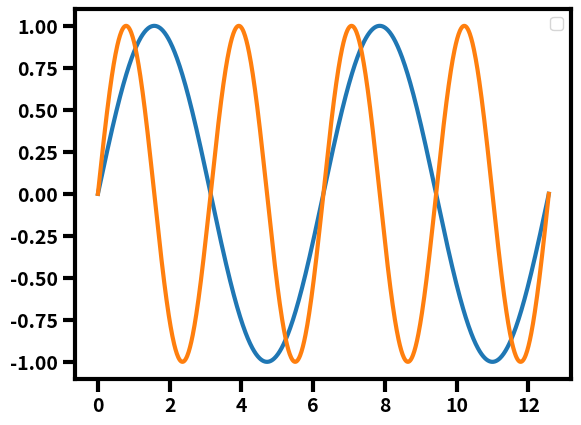
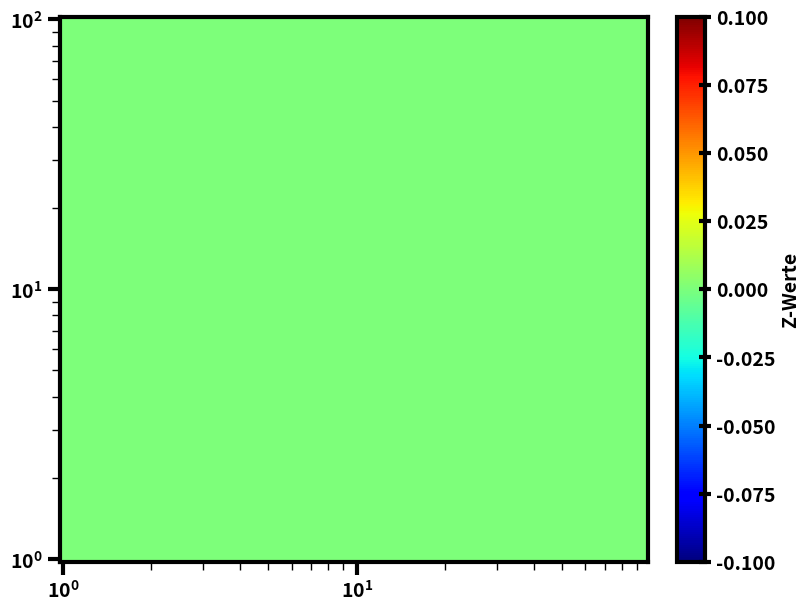

Source code (Python) for these figures, in order:
import matplotlib.pyplot as plt
import numpy as np
from matplotlib.ticker import FormatStrFormatter,LogFormatter, MultipleLocator, AutoMinorLocator, FixedLocator, FixedFormatter, MaxNLocator, LogLocator
from matplotlib.colors import LogNorm

from matplotlib import cm
from matplotlib.colors import ListedColormap

from matplotlib.ticker import ScalarFormatter

def gaussian(x, expectation_value, standarddeviation):
    
    return 1 / (standarddeviation * (2 * np.pi) ** 0.5) * np.exp(-0.5 * (x - expectation_value) ** 2 / standarddeviation ** 2)


def format_plot(fig):

    fontsize = 14
    linewidth = 3
    ax = fig.gca()
    xlab = ax.get_xlabel()
    ylab = ax.get_ylabel()
    ax.set_xlabel(xlab,fontsize=fontsize, fontweight='bold')
    ax.set_ylabel(ylab,fontsize=fontsize, fontweight='bold')
    plt.xticks(fontweight='bold', fontsize=fontsize)
    plt.yticks(fontweight='bold', fontsize=fontsize)
    for axis in ['top','bottom','left','right']:
        ax.spines[axis].set_linewidth(linewidth)
    ax.legend(prop={'weight':'bold', 'size':f'{fontsize/1.2}'}, loc='best')
    lines = ax.get_lines()
    [l.set_linewidth(linewidth) for l in lines]
    ax.xaxis.set_tick_params(width=3, length=9)
    ax.tick_params(axis='x', which='minor', length=6, width=1)
    ax.tick_params(axis='y', which='minor', length=6, width=1)

    ax.yaxis.set_tick_params(width=3, length=9)
    ax.tick_params(which='minor', length=4, width=1)
    
    print("Formatting")

def format_subplot(fig):
    fontsize = 14
    linewidth = 3
    for ax in fig.axes:
        # Example formatting
        for line in ax.get_lines():
            line.set_linewidth(linewidth)
            line.set_markersize(6)
        
        for label in ax.get_xticklabels():

            label.set_fontweight('bold')
            label.set_fontsize(fontsize)
        
        for label in ax.get_yticklabels():

            label.set_fontweight('bold')
            label.set_fontsize(fontsize)


            # Axis settings
        ax.tick_params(width=3,direction='out', length=9)
        for axis in ['top','bottom','left','right']:
            ax.spines[axis].set_linewidth(linewidth)
        ax.grid(False)
        xlab = ax.get_xlabel()
        ylab = ax.get_ylabel()
        ax.set_xlabel(xlab,fontsize=fontsize, fontweight='bold')
        ax.set_ylabel(ylab,fontsize=fontsize, fontweight='bold')

        # Font sizes
        ax.title.set_fontsize(12)
        ax.xaxis.label.set_fontsize(12)
        ax.yaxis.label.set_fontsize(12)
    
        #ax.tick_params(labelsize=10)


def get_jet_colormap():
 
    jet = cm.get_cmap('jet', 256)  # 256 colors
    jet_colors = jet(np.linspace(0, 1, 256))

    # Modify the first color (corresponding to lowest value) to white
    jet_colors[0] = [1, 1, 1, 1]  # RGBA for white

    # Create a new colormap from the modified array
    return ListedColormap(jet_colors)

def format_surf_plot(fig, pcm, colorbar_label='Z-Werte' ):
    
    
    fontsize = 14
    linewidth = 3
    width = 3
    length = 9
    ax = fig.gca()

    jet = cm.get_cmap('jet', 256)  # 256 colors
    jet_colors = jet(np.linspace(0, 1, 256))

    # Modify the first color (corresponding to lowest value) to white
    jet_colors[0] = [1, 1, 1, 1]  # RGBA for white

    # Create a new colormap from the modified array
    jet_white = ListedColormap(jet_colors)
    pcm.set_cmap(jet_white)
    cbar = fig.colorbar(pcm, ax=ax, label=colorbar_label)
    cbar.ax.tick_params(width=width, length=length, labelsize=fontsize, direction="inout")
    cbar.set_label(colorbar_label, fontsize=14, fontweight='bold')
    for label in cbar.ax.get_yticklabels():  # oder get_xticklabels() je nach Orientierung
        label.set_fontweight('bold')

    for spine in cbar.ax.spines.values():
        spine.set_linewidth(linewidth)
    xlab = ax.get_xlabel()
    ylab = ax.get_ylabel()
    ax.tick_params(axis='y', labelleft=True)  # Must be True to show labels



    # ax.xaxis.set_major_formatter(LogFormatter())
    # ax.yaxis.set_major_formatter(LogFormatter())
    ax.set_xlabel(xlab,fontsize=fontsize, fontweight='bold')
    ax.set_ylabel(ylab,fontsize=fontsize, fontweight='bold')
    plt.xticks(fontweight='bold', fontsize=fontsize)
    plt.yticks(fontweight='bold', fontsize=fontsize)
    for axis in ['top','bottom','left','right']:
        ax.spines[axis].set_linewidth(linewidth)
    ax.legend(prop={'weight':'bold', 'size':f'{fontsize/1.2}'}, loc='best')
    lines = ax.get_lines()
    [l.set_linewidth(linewidth) for l in lines]
  

    #ax.set_xscale('log')
    #ax.set_yscale('log')
 
    # ax.yaxis.set_major_locator(LogLocator(base=2))
    # ax.yaxis.set_major_formatter(LogFormatter(base=2))
    # ax.yaxis.set_minor_locator(LogLocator(base=2))
    # ax.yaxis.set_minor_formatter(LogFormatter(base=2))
  
    ax.tick_params(axis='x', which='minor', length=6, width=1)
    ax.tick_params(axis='y', which='minor', length=6, width=1)
    ax.xaxis.set_tick_params(width=width, length=length)
    ax.yaxis.set_tick_params(width=width, length=length)
    # ax.xaxis.set_major_locator(MaxNLocator(integer=True))  # ganze Zahlen als Ticks
    # ax.yaxis.set_major_locator(MaxNLocator(integer=True))  # ganze Zahlen als Ticks
    ax.legend().remove()
    
def main():
    



    x = np.linspace(0, 4*np.pi, 1000)
    y1 = np.sin(x)
    y2 = np.sin(2*x)
    fig = plt.figure(1)
    
    
    plt.plot(x,y1)
    plt.plot(x,y2)
    format_plot(fig)
    plt.show()
    print("Testing")
    

    diameter = np.logspace(0,2, 100)
    current = np.logspace(0,np.log10(96),100)
    zvalues = np.zeros((diameter.shape[0], current.shape[0]))
    fig = plt.figure(2, figsize=(8,6), layout="constrained")

    pcm = plt.pcolormesh(current, diameter, zvalues)  # auto adjusts for sizes
    format_surf_plot(fig, pcm)
    plt.yscale('log')
    plt.xscale('log')
    plt.show()
        



if __name__ == '__main__':
    main()
